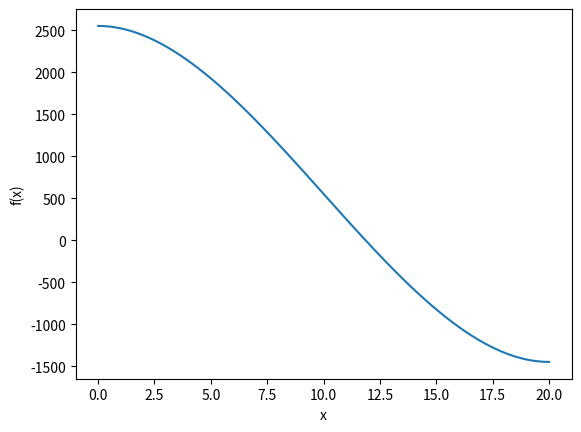

Write Python code to recreate this figure.
import matplotlib.pyplot as draw
import numpy as num

equation='x**3-30*x**2+2552'
xaxis= num.linspace(0, 20, 100)
yaxis=num.linspace(0, 20, 100)
a=lambda x : eval(equation)
yaxis= [a(x) for x in yaxis]
draw.xlabel("x")
draw.ylabel("f(x)")
draw.plot(xaxis,yaxis)
draw.show()
